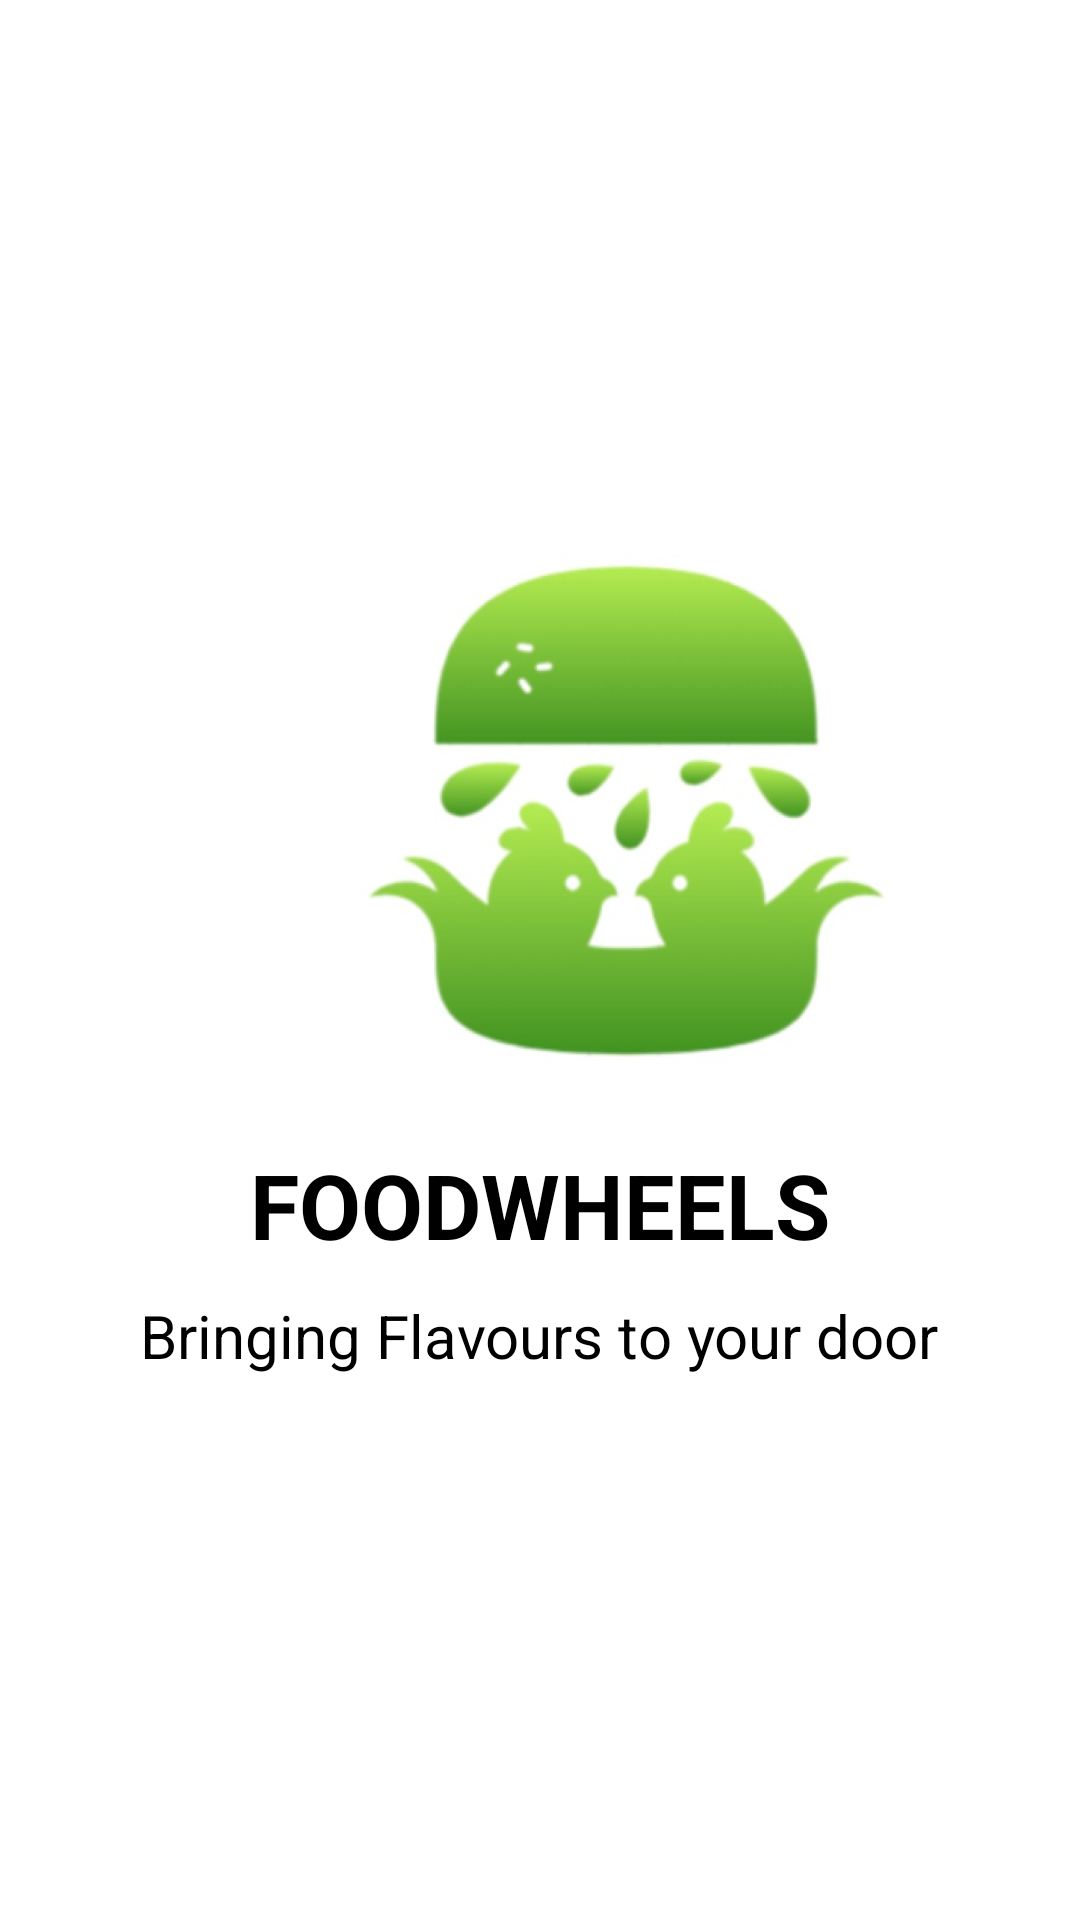

Write the Android layout XML for this screen, with the resource values it uses.
<!-- AndroidManifest.xml: application theme Theme.FOODWHEELS -->
<!-- res/layout/activity_splashscreen.xml -->
<RelativeLayout xmlns:android="http://schemas.android.com/apk/res/android"
    android:id="@+id/main"
    android:layout_width="match_parent"
    android:layout_height="match_parent"
    android:background="@color/white">

    <LinearLayout
        android:layout_width="match_parent"
        android:layout_height="wrap_content"
        android:layout_centerInParent="true"
        android:orientation="vertical"
        android:padding="20dp">

        <ImageView
            android:layout_width="270dp"
            android:layout_height="180dp"
            android:src="@drawable/img_2"
            android:id="@+id/img1"
            android:layout_marginLeft="50dp"
            android:scaleType="fitCenter" />

        <TextView
            android:layout_width="wrap_content"
            android:layout_height="wrap_content"
            android:text="FOODWHEELS"
            android:textSize="30sp"
            android:textColor="@color/black"
            android:textStyle="bold"
            android:id="@+id/txt"
            android:layout_marginTop="20dp"
            android:layout_gravity="center_horizontal"/>

        <TextView
            android:layout_width="wrap_content"
            android:layout_height="wrap_content"
            android:text="Bringing Flavours to your door"
            android:textSize="20sp"
            android:textColor="@color/black"
            android:layout_marginTop="10dp"
            android:layout_gravity="center_horizontal"/>
    </LinearLayout>

</RelativeLayout>
<!-- resources referenced by this layout -->
<resources>
  <!-- drawable img_2: png bitmap (drawable, 136326 bytes) -->
  <style name="Theme.FOODWHEELS" parent="Base.Theme.FOODWHEELS" />
  <style name="Base.Theme.FOODWHEELS" parent="Theme.Material3.DayNight.NoActionBar">
          
          
      </style>
  <!-- not gathered from this repository: default colours our renderer supplied (Android Studio template values) -->
  <color name="black">#FF000000</color>
  <color name="white">#FFFFFFFF</color>
</resources>
